Labelled photos from "Iris_data", an image-classification folder in YukiemiSr/BUAA-ML. The possible labels are: setosa, versicolour, virginica.

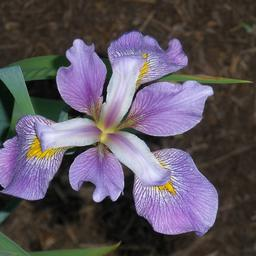
Label: virginica

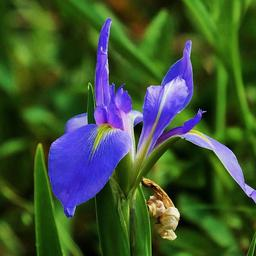
Label: versicolour

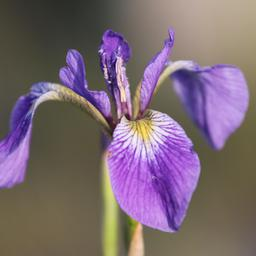
Label: versicolour

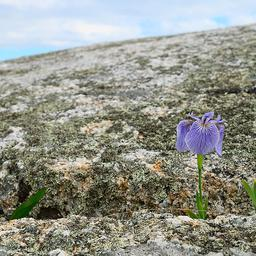
Label: setosa

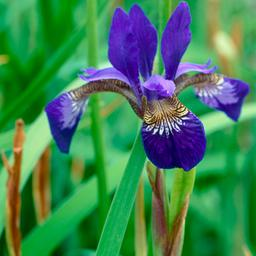
Label: versicolour

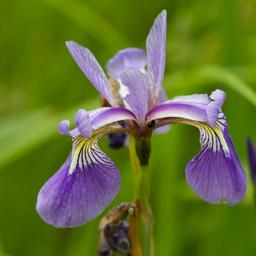
Label: versicolour
